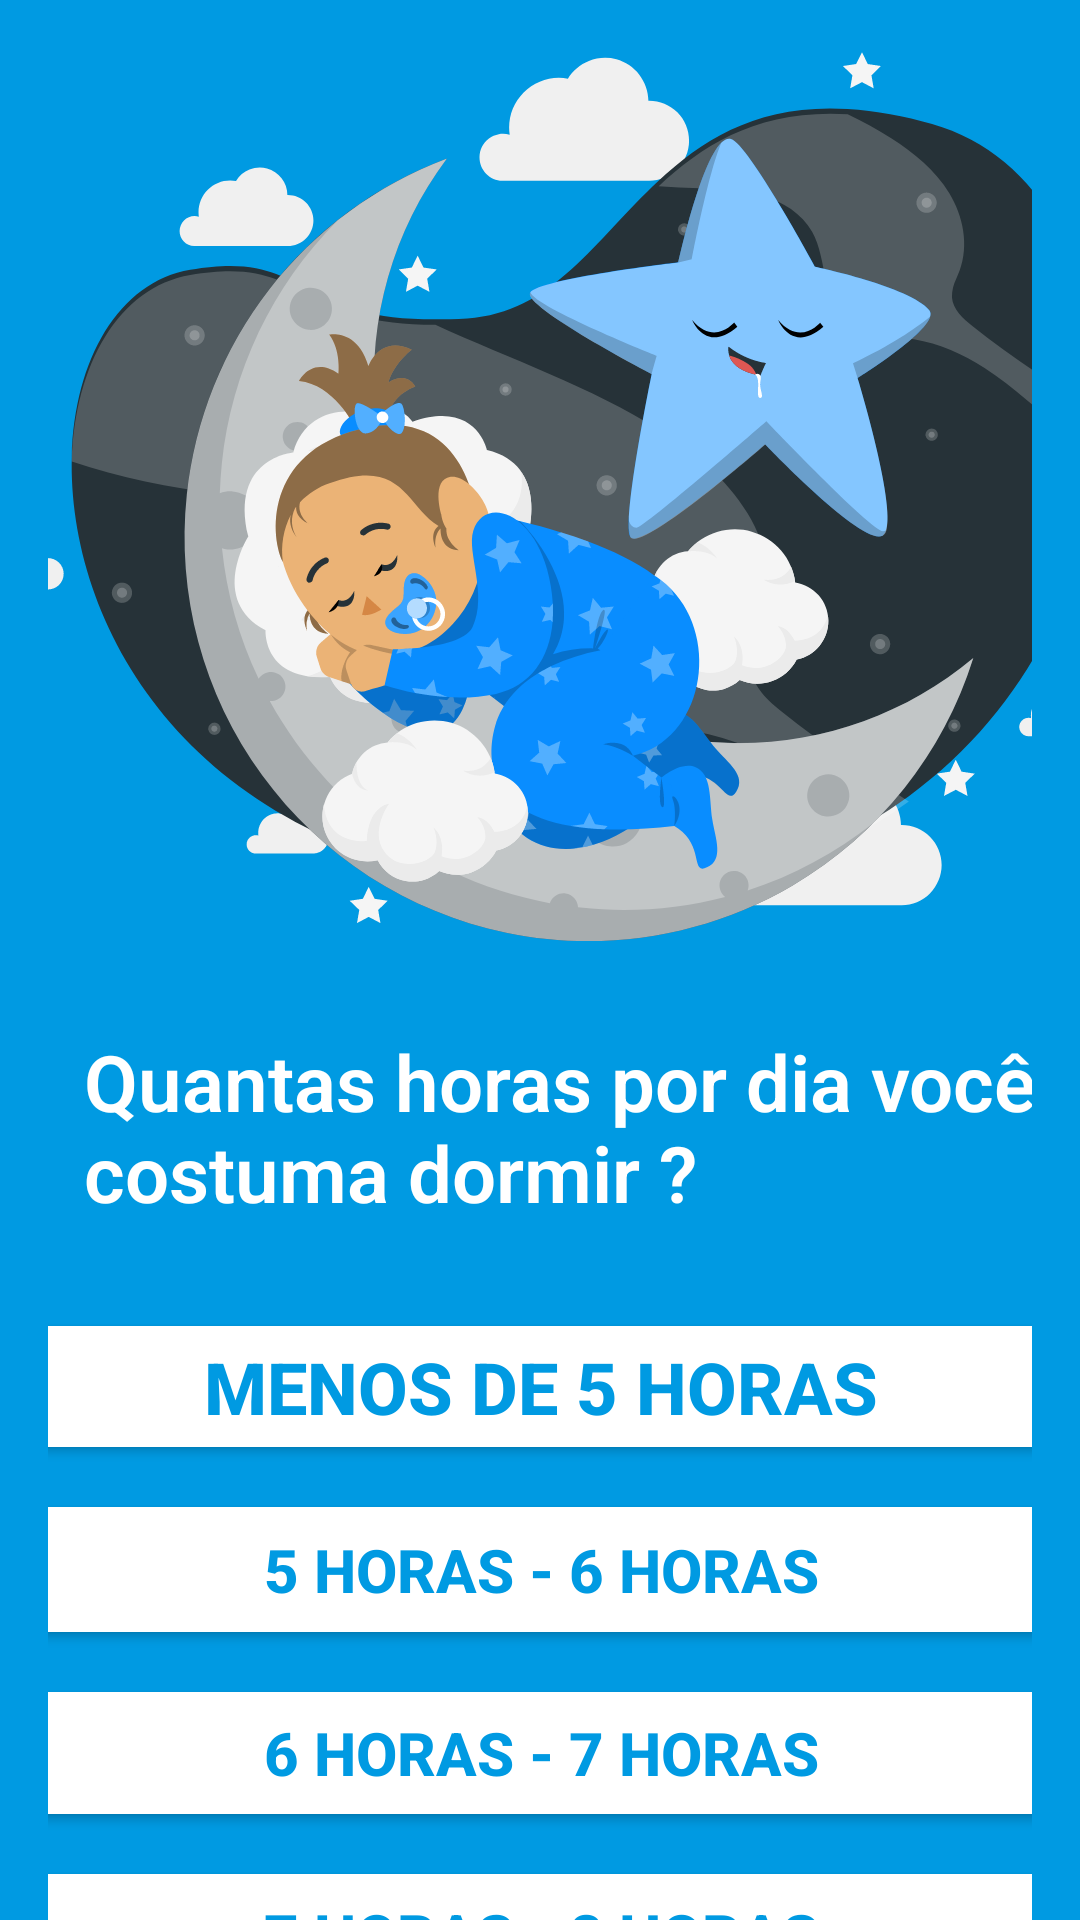

Reconstruct the res/layout file that produces this screen, plus the resources it refers to.
<!-- AndroidManifest.xml: application theme Theme.FitnessApp -->
<!-- res/layout/activity_pergunta_horas_dormidas.xml -->
<androidx.constraintlayout.widget.ConstraintLayout xmlns:android="http://schemas.android.com/apk/res/android"
    xmlns:app="http://schemas.android.com/apk/res-auto"
    xmlns:tools="http://schemas.android.com/tools"
    android:layout_width="match_parent"
    android:layout_height="match_parent"
    android:background="@color/azul_growth"
    android:paddingLeft="16dp"
    android:paddingRight="16dp"
    tools:context=".PerguntaHorasDormidas">

    <ImageView
        android:id="@+id/ivBebeDormindo"
        android:layout_width="375dp"
        android:layout_height="319dp"
        android:layout_marginTop="16dp"
        app:layout_constraintEnd_toEndOf="parent"
        app:layout_constraintStart_toStartOf="parent"
        app:layout_constraintTop_toTopOf="parent"
        app:srcCompat="@drawable/vetor_sono" />

    <TextView
        android:id="@+id/tvPerguntasDormidas"
        android:layout_width="400dp"
        android:layout_height="69dp"
        android:layout_marginStart="12dp"
        android:layout_marginTop="8dp"
        android:fontFamily="sans-serif-light"
        android:text="Quantas horas por dia você costuma dormir ? "
        android:textColor="@color/white"
        android:textSize="26dp"
        android:textStyle="bold"
        app:layout_constraintStart_toStartOf="parent"
        app:layout_constraintTop_toBottomOf="@+id/ivBebeDormindo" />

    <LinearLayout
        android:id="@+id/llRespostasHorasDormidas"
        android:layout_width="370dp"
        android:layout_height="300dp"
        android:layout_marginTop="24dp"
        android:orientation="vertical"
        app:layout_constraintEnd_toEndOf="parent"
        app:layout_constraintStart_toStartOf="parent"
        app:layout_constraintTop_toBottomOf="@+id/tvPerguntasDormidas">

        <Button
            android:id="@+id/btnMenosDe5Horas"
            android:layout_width="370dp"
            android:layout_height="0dp"
            android:layout_marginBottom="8dp"
            android:layout_weight="1"
            android:backgroundTint="@color/white"
            android:text="Menos de 5 horas"
            android:textColor="@color/azul_growth"
            android:textSize="24dp"
            android:textStyle="bold" />

        <Button
            android:id="@+id/btnEntre_5_horas_e_6_horas"
            android:layout_width="370dp"
            android:layout_height="1dp"
            android:layout_marginBottom="8dp"
            android:layout_weight="1"
            android:backgroundTint="@color/white"
            android:text="5 horas - 6 horas"
            android:textColor="@color/azul_growth"
            android:textSize="20sp"
            android:textStyle="bold" />

        <Button
            android:id="@+id/btnEntre_6_horas_e_7_horas"
            android:layout_width="370dp"
            android:layout_height="0dp"
            android:layout_marginBottom="8dp"
            android:layout_weight="1"
            android:backgroundTint="@color/white"
            android:text="6 horas - 7 horas"
            android:textColor="@color/azul_growth"
            android:textSize="20sp"
            android:textStyle="bold" />

        <Button
            android:id="@+id/btnEntre_7_horas_e_8_horas"
            android:layout_width="370dp"
            android:layout_height="0dp"
            android:layout_marginBottom="8dp"
            android:layout_weight="1"
            android:backgroundTint="@color/white"
            android:text="7 horas - 8 horas"
            android:textColor="@color/azul_growth"
            android:textSize="20sp"
            android:textStyle="bold" />

        <Button
            android:id="@+id/btnMaisDe8Horas"
            android:layout_width="370dp"
            android:layout_height="0dp"
            android:layout_marginBottom="4dp"
            android:layout_weight="1"
            android:backgroundTint="@color/white"
            android:text="Mais de 8 horas"
            android:textColor="@color/azul_growth"
            android:textSize="20sp"
            android:textStyle="bold" />
    </LinearLayout>

    <Button
        android:id="@+id/btnConfResp"
        android:layout_width="wrap_content"
        android:layout_height="wrap_content"
        android:layout_marginTop="4dp"
        android:width="270dp"
        android:height="65dp"
        android:backgroundTint="@color/rosa_invertido"
        android:text="Confirmar resposta"
        android:textColor="@color/white"
        android:textSize="18dp"
        app:cornerRadius="100dp"
        app:layout_constraintEnd_toEndOf="parent"
        app:layout_constraintHorizontal_bias="0.495"
        app:layout_constraintStart_toStartOf="parent"
        app:layout_constraintTop_toBottomOf="@+id/llRespostasHorasDormidas" />
</androidx.constraintlayout.widget.ConstraintLayout>
<!-- resources referenced by this layout -->
<resources>
  <color name="azul_growth">#009ae2</color>
  <color name="rosa_invertido">#00bd85</color>
  <color name="white">#FFFFFFFF</color>
  <!-- drawable vetor_sono: vector/xml drawable (drawable, 59583 chars, omitted) -->
  <style name="Theme.FitnessApp" parent="Theme.MaterialComponents.DayNight.NoActionBar">
          
          <item name="colorPrimary">@color/purple_500</item>
          <item name="colorPrimaryVariant">@color/purple_700</item>
          <item name="colorOnPrimary">@color/white</item>
          
          <item name="colorSecondary">@color/teal_200</item>
          <item name="colorSecondaryVariant">@color/teal_700</item>
          <item name="colorOnSecondary">@color/black</item>
          
          <item name="android:statusBarColor">?attr/colorPrimaryVariant</item>
          
      </style>
  <color name="purple_500">#FF6200EE</color>
  <color name="purple_700">#FF3700B3</color>
  <color name="teal_200">#FF03DAC5</color>
  <color name="teal_700">#FF018786</color>
  <color name="black">#FF000000</color>
</resources>
